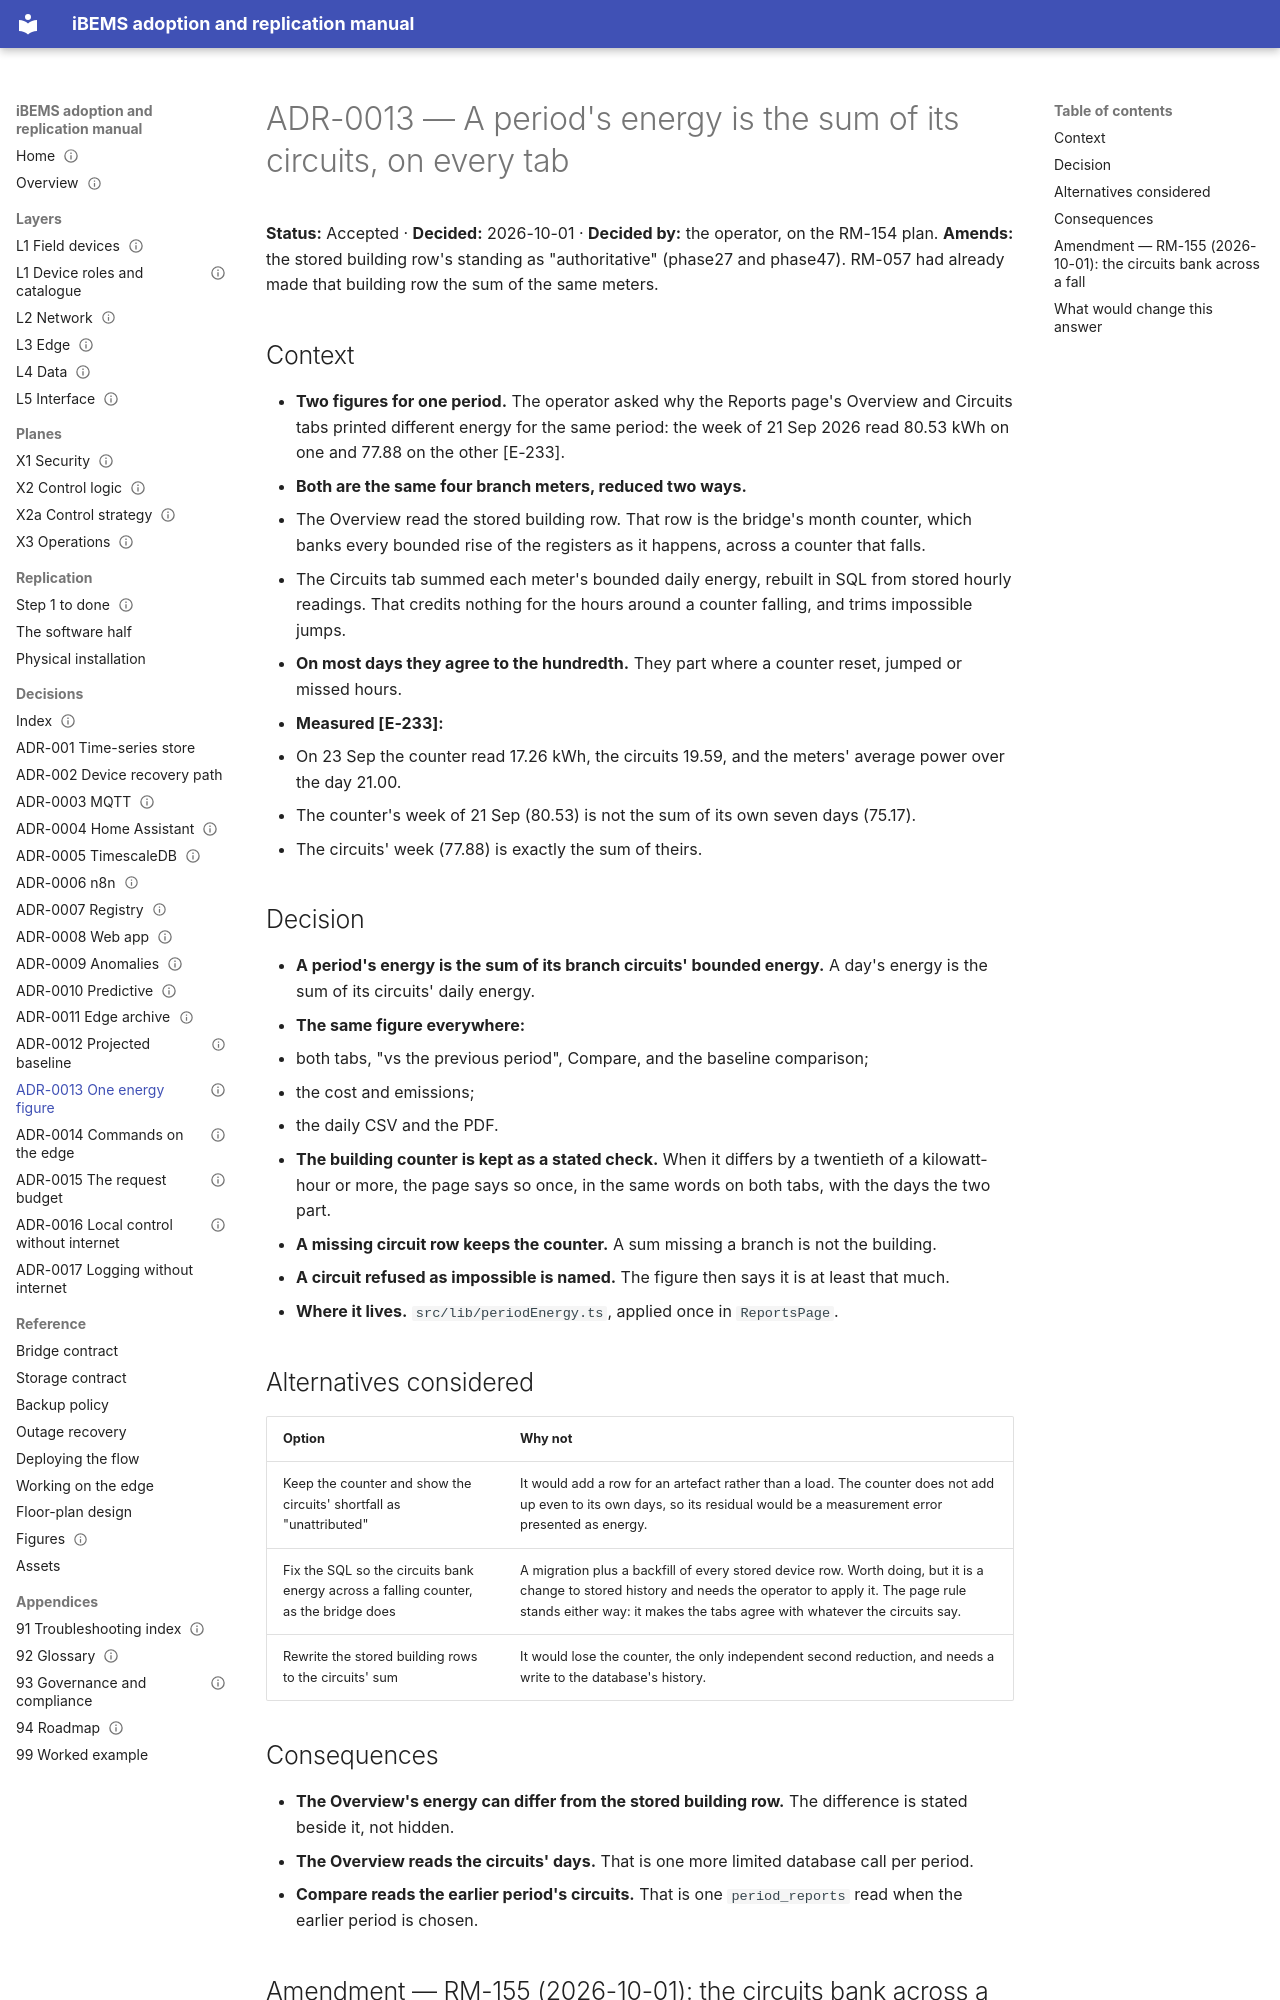

repository: bems2026/bems · page: adr/ADR-0013-one-energy-figure/index.html · generator: mkdocs

---
title: ADR-0013 — A period's energy is the sum of its circuits, on every tab
status: Accepted
date: 2026-10-01
evidence: [E-233, E-235, E-236, E-237]
---

# ADR-0013 — A period's energy is the sum of its circuits, on every tab

**Status:** Accepted · **Decided:** 2026-10-01 · **Decided by:** the operator, on the RM-154 plan. **Amends:** the stored
building row's standing as "authoritative" (phase27 and phase47). RM-057 had already made that building row the sum of
the same meters.

## Context

- **Two figures for one period.** The operator asked why the Reports page's Overview and Circuits tabs printed
  different energy for the same period: the week of 21 Sep 2026 read 80.53 kWh on one and 77.88 on the other
  [E-233].
- **Both are the same four branch meters, reduced two ways.**
  - The Overview read the stored building row. That row is the bridge's month counter, which banks every bounded
    rise of the registers as it happens, across a counter that falls.
  - The Circuits tab summed each meter's bounded daily energy, rebuilt in SQL from stored hourly readings. That
    credits nothing for the hours around a counter falling, and trims impossible jumps.
- **On most days they agree to the hundredth.** They part where a counter reset, jumped or missed hours.
- **Measured [E-233]:**
  - On 23 Sep the counter read 17.26 kWh, the circuits 19.59, and the meters' average power over the day 21.00.
  - The counter's week of 21 Sep (80.53) is not the sum of its own seven days (75.17).
  - The circuits' week (77.88) is exactly the sum of theirs.

## Decision

- **A period's energy is the sum of its branch circuits' bounded energy.** A day's energy is the sum of its circuits'
  daily energy.
- **The same figure everywhere:**
  - both tabs, "vs the previous period", Compare, and the baseline comparison;
  - the cost and emissions;
  - the daily CSV and the PDF.
- **The building counter is kept as a stated check.** When it differs by a twentieth of a kilowatt-hour or more, the
  page says so once, in the same words on both tabs, with the days the two part.
- **A missing circuit row keeps the counter.** A sum missing a branch is not the building.
- **A circuit refused as impossible is named.** The figure then says it is at least that much.
- **Where it lives.** `src/lib/periodEnergy.ts`, applied once in `ReportsPage`.

## Alternatives considered

| Option | Why not |
|---|---|
| Keep the counter and show the circuits' shortfall as "unattributed" | It would add a row for an artefact rather than a load. The counter does not add up even to its own days, so its residual would be a measurement error presented as energy. |
| Fix the SQL so the circuits bank energy across a falling counter, as the bridge does | A migration plus a backfill of every stored device row. Worth doing, but it is a change to stored history and needs the operator to apply it. The page rule stands either way: it makes the tabs agree with whatever the circuits say. |
| Rewrite the stored building rows to the circuits' sum | It would lose the counter, the only independent second reduction, and needs a write to the database's history. |

## Consequences

- **The Overview's energy can differ from the stored building row.** The difference is stated beside it, not hidden.
- **The Overview reads the circuits' days.** That is one more limited database call per period.
- **Compare reads the earlier period's circuits.** That is one `period_reports` read when the earlier period is chosen.
